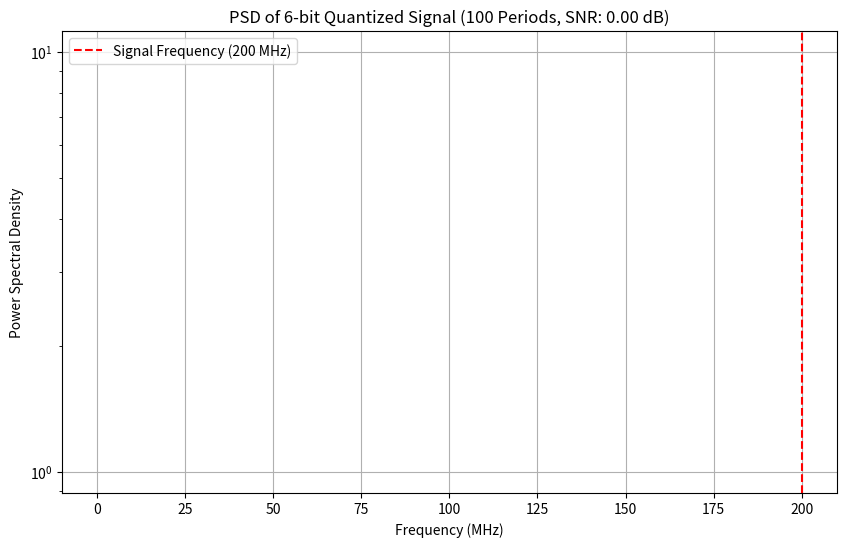

Recreate this plot in Python.
import numpy as np
import matplotlib.pyplot as plt
from scipy.signal import welch

# Define signal parameters
f_signal = 200e6   # 200 MHz sinewave
Fs = 400e6         # Sampling frequency = 400 MHz
N_bits = 6         # 6-bit quantizer
num_periods = 100  # Extend to 100 periods

# Compute time vector
T_signal = num_periods / f_signal  # Total signal duration
t = np.arange(0, T_signal, 1/Fs)  # Time samples

# Generate full-scale sinewave (amplitude ±1V)
A = 1.0  
sinewave = A * np.sin(2 * np.pi * f_signal * t)

# Quantization step size
Q_levels = 2 ** N_bits  # 64 levels
Q_step = (2 * A) / Q_levels  # Step size for quantization

# Apply 6-bit quantization
sinewave_quantized = np.round(sinewave / Q_step) * Q_step

# Compute theoretical SNR for 6-bit quantization
SNR_theoretical_dB = 6.02 * N_bits + 1.76

# Compute quantization noise
quantization_noise = sinewave - sinewave_quantized
P_signal = np.mean(sinewave ** 2)  # Signal power
P_noise = np.mean(quantization_noise ** 2)  # Noise power
SNR_computed_dB = 10 * np.log10(P_signal / P_noise)  # Computed SNR

# Compute Power Spectral Density (PSD)
f, PSD = welch(sinewave_quantized, fs=Fs, nperseg=8192, scaling='density')

# Plot PSD
plt.figure(figsize=(10, 6))
plt.semilogy(f / 1e6, PSD)  # Convert Hz to MHz
plt.axvline(x=f_signal / 1e6, color='r', linestyle="--", label="Signal Frequency (200 MHz)")
plt.xlabel("Frequency (MHz)")
plt.ylabel("Power Spectral Density")
plt.title(f"PSD of 6-bit Quantized Signal (100 Periods, SNR: {SNR_computed_dB:.2f} dB)")
plt.legend()
plt.grid()
plt.show()

# Print results
print(f"Theoretical SNR for 6-bit quantization: {SNR_theoretical_dB:.2f} dB")
print(f"Computed SNR from quantization noise (100 periods): {SNR_computed_dB:.2f} dB")

# Conclusions: 
    # 1. The quantization noise is periodic.
    # 2. For more periods, the SNR is more stable